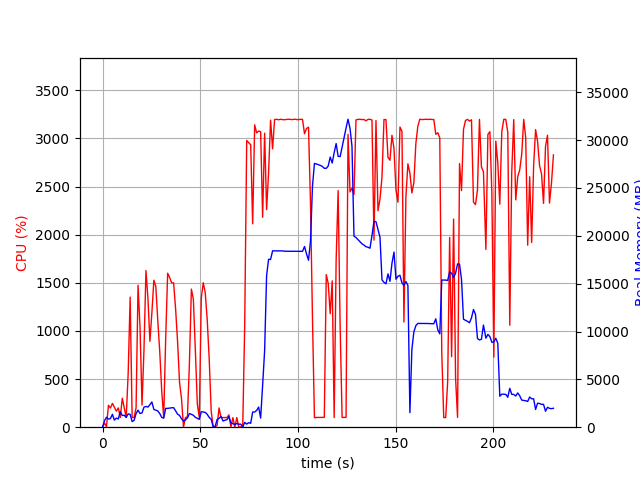

Source data for this figure (header and first rows):
elapsed_time, nproc, cpu, mem_real, mem_virtual
3.933906555175781e-05, 2, 0.0, 23.05, 39.08
1.007, 8, 43.6, 682.6, 3004
2.016, 5, 6.0, 1040, 2770
3.025, 4, 227.9, 840.9, 2309
4.038, 4, 199.4, 910.2, 2397
5.051, 6, 247.0, 1346, 3496
6.06, 4, 206.4, 741.4, 2237
7.068, 5, 166.6, 949.3, 2815
8.076, 4, 200.4, 861.5, 2488
9.084, 7, 101.1, 1624, 4403
10.09, 5, 301.3, 1220, 3289
11.1, 5, 203.4, 1251, 3360
12.11, 4, 101.2, 1020, 2814
13.12, 5, 561.0, 1391, 3550
14.13, 5, 1351, 1339, 3465
15.14, 3, 101.2, 589.5, 1989
16.15, 3, 100.2, 713.3, 2093
17.16, 4, 200.3, 1424, 3479
18.17, 5, 1475, 1783, 4124
19.19, 4, 1033, 1430, 3661
20.2, 4, 230.1, 1485, 3827
21.2, 4, 802.8, 2090, 4176
22.22, 4, 1627, 2173, 4226
23.23, 4, 1339, 2102, 4576
24.24, 4, 892.3, 2353, 5049
25.25, 4, 1189, 2634, 5459
26.26, 3, 1527, 1858, 3449
27.27, 3, 1462, 1778, 3535
28.28, 3, 1105, 1697, 3657
29.29, 3, 782.6, 1420, 3771
30.29, 3, 373.9, 1018, 3885
31.3, 3, 100.2, 948.3, 3885
32.31, 3, 917.4, 1967, 4100
33.32, 3, 1600, 1967, 4100
34.34, 3, 1555, 1999, 4140
35.35, 3, 1500, 2028, 4160
36.37, 3, 1500, 2040, 4160
37.38, 3, 1233, 1715, 4160
38.39, 3, 893.4, 1362, 4196
39.4, 3, 466.6, 1226, 4248
40.42, 3, 295.6, 888.3, 4268
41.43, 3, 1.0, 641.5, 2186
42.43, 3, 100.2, 781, 2370
43.44, 3, 108.1, 966, 2577
44.45, 3, 657.4, 1428, 3054
45.47, 3, 1435, 1344, 2835
46.48, 3, 1331, 1243, 2945
47.49, 3, 802.0, 1032, 3081
48.51, 3, 241.8, 920, 3117
49.52, 3, 100.8, 819.5, 3131
50.53, 3, 1342, 1614, 3382
51.55, 3, 1501, 1589, 3394
52.56, 3, 1398, 1546, 3426
53.58, 3, 1115, 1346, 3426
54.59, 3, 708.6, 1021, 3426
55.6, 3, 168.6, 828.1, 3440
56.61, 3, 3.0, 56.21, 187.6
57.62, 3, 6.9, 68.68, 198.1
58.63, 5, 15.9, 805.5, 2460
59.64, 5, 200.2, 928.4, 2608
... 168 more rows
